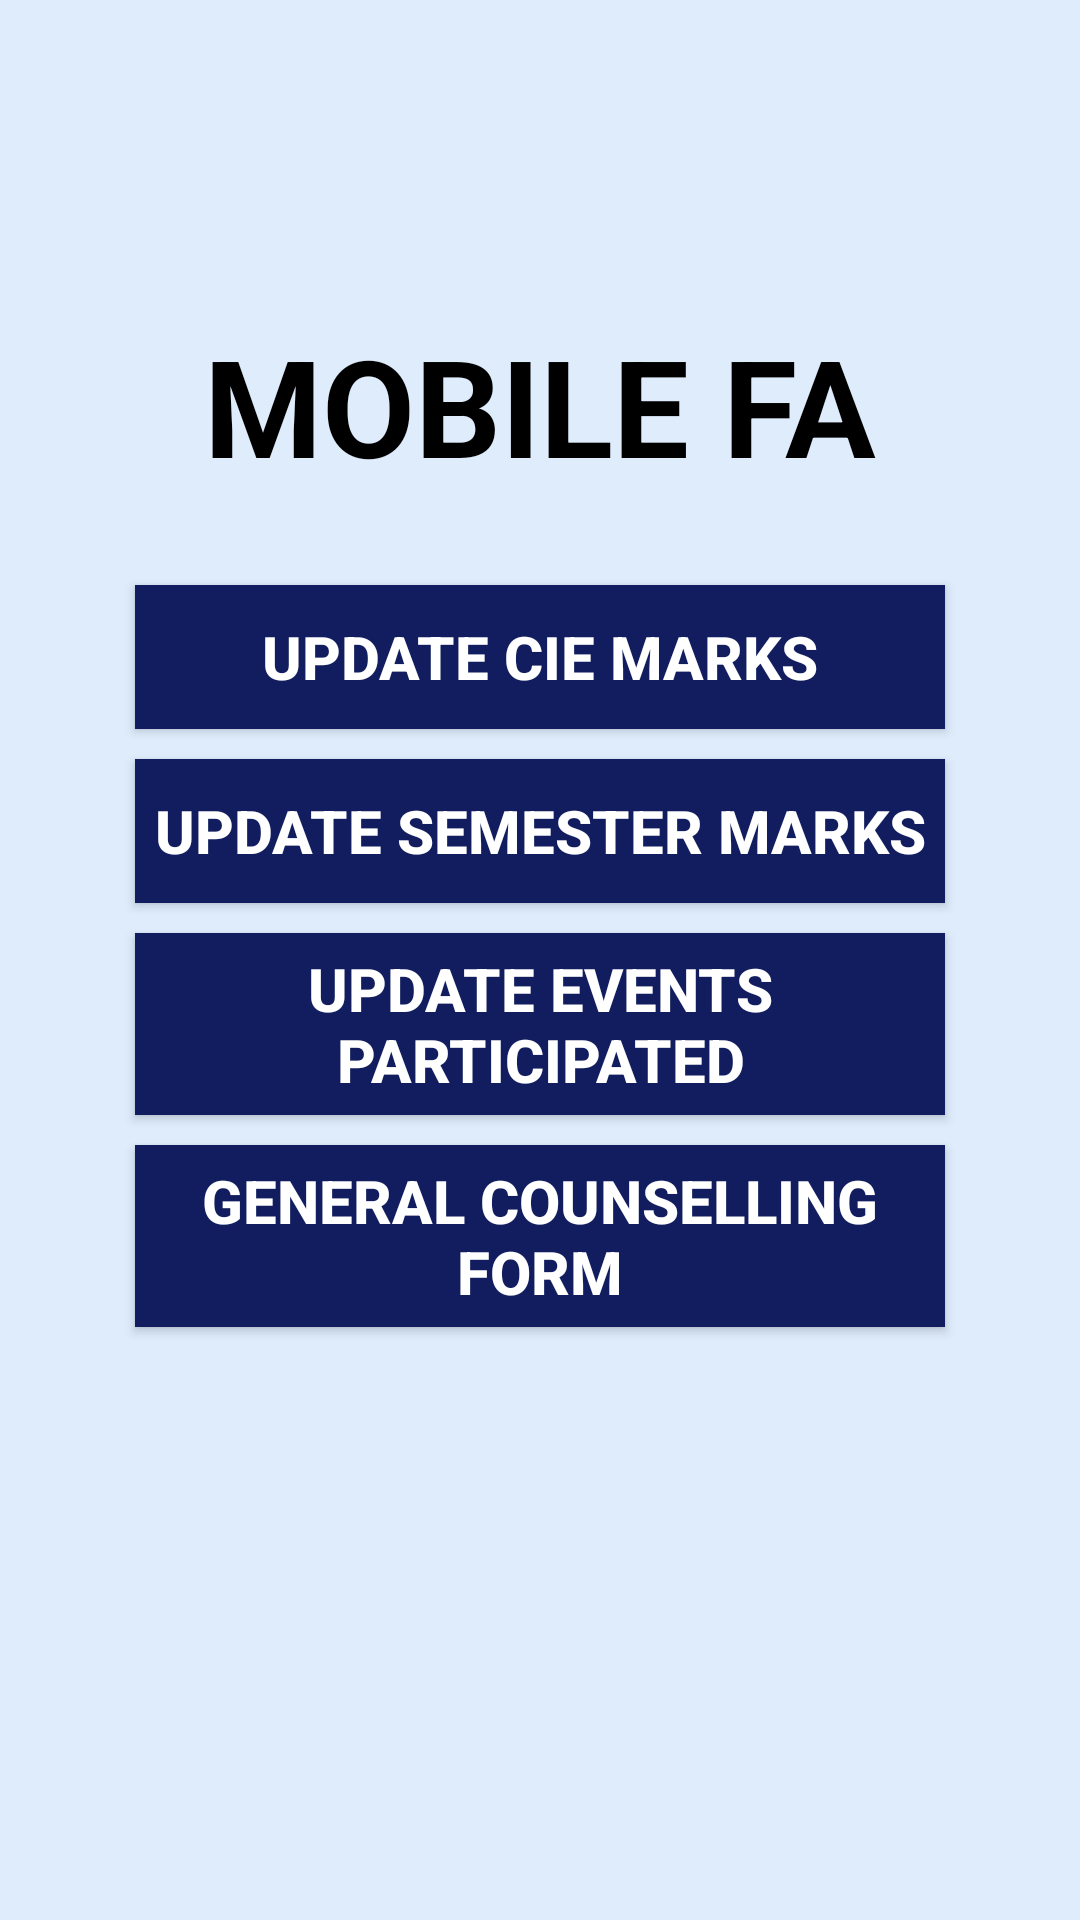

Reconstruct the res/layout file that produces this screen, plus the resources it refers to.
<!-- AndroidManifest.xml: application theme AppTheme -->
<!-- res/layout/activity_choosing.xml -->
<?xml version="1.0" encoding="utf-8" ?>
<LinearLayout xmlns:android="http://schemas.android.com/apk/res/android"
    xmlns:app="http://schemas.android.com/apk/res-auto"
    xmlns:tools="http://schemas.android.com/tools"
    android:layout_width="match_parent"
    android:layout_height="match_parent"
    android:layout_centerHorizontal="true"
    android:layout_centerVertical="true"
    android:orientation="vertical"
    android:background="#deecfc"
    android:paddingLeft="40dp"
    android:paddingTop="80dp"
    android:paddingRight="40dp">

    <TextView
        android:id="@+id/activity_register_title"
        android:layout_width="wrap_content"
        android:layout_height="wrap_content"
        android:text="@string/app_name"
        android:layout_gravity="center"
        android:textSize="45sp"
        android:textColor="#000"
        android:textStyle="bold"
        android:layout_margin="25dp"
        android:textAllCaps="true" />

    <Button
        android:id="@+id/activity_choosing_cie_btn"
        android:layout_width="match_parent"
        android:layout_height="wrap_content"
        android:text="@string/update_cie"
        android:textAlignment="center"
        android:background="#111d5e"
        android:textColor="#fff"
        android:textStyle="bold"
        android:textSize="20sp"
        android:layout_margin="5dp"
        android:padding="5dp" >

    </Button>

    <Button
        android:id="@+id/activity_choosing_sem_btn"
        android:layout_width="match_parent"
        android:layout_height="wrap_content"
        android:text="@string/update_sem"
        android:textAlignment="center"
        android:background="#111d5e"
        android:textColor="#fff"
        android:textStyle="bold"
        android:textSize="20sp"
        android:layout_margin="5dp"
        android:padding="5dp">

    </Button>

    <Button
        android:id="@+id/activity_choosing_event_btn"
        android:layout_width="match_parent"
        android:layout_height="wrap_content"
        android:text="@string/update_event"
        android:textAlignment="center"
        android:background="#111d5e"
        android:textColor="#fff"
        android:textStyle="bold"
        android:textSize="20sp"
        android:layout_margin="5dp"
        android:padding="5dp">

    </Button>

    <Button
        android:id="@+id/activity_choosing_counselling_btn"
        android:layout_width="match_parent"
        android:layout_height="wrap_content"
        android:text="@string/gen_counselling_form"
        android:textAlignment="center"
        android:background="#111d5e"
        android:textColor="#fff"
        android:textStyle="bold"
        android:textSize="20sp"
        android:layout_margin="5dp"
        android:padding="5dp">

    </Button>



</LinearLayout>
<!-- resources referenced by this layout -->
<resources>
  <string name="app_name">Mobile FA</string>
  <string name="gen_counselling_form">GENERAL COUNSELLING FORM</string>
  <string name="update_cie">UPDATE CIE MARKS</string>
  <string name="update_event">UPDATE EVENTS PARTICIPATED</string>
  <string name="update_sem">UPDATE SEMESTER MARKS</string>
  <style name="AppTheme" parent="Theme.AppCompat.Light.DarkActionBar">
  
          
          <item name="android:windowFullscreen">true</item>
  
          
          <item name="android:windowBackground">@color/colorAccent</item>
  
          
          <item name="colorPrimary">#303960</item>
  
      </style>
  <color name="colorAccent">#bbe1fa</color>
</resources>
